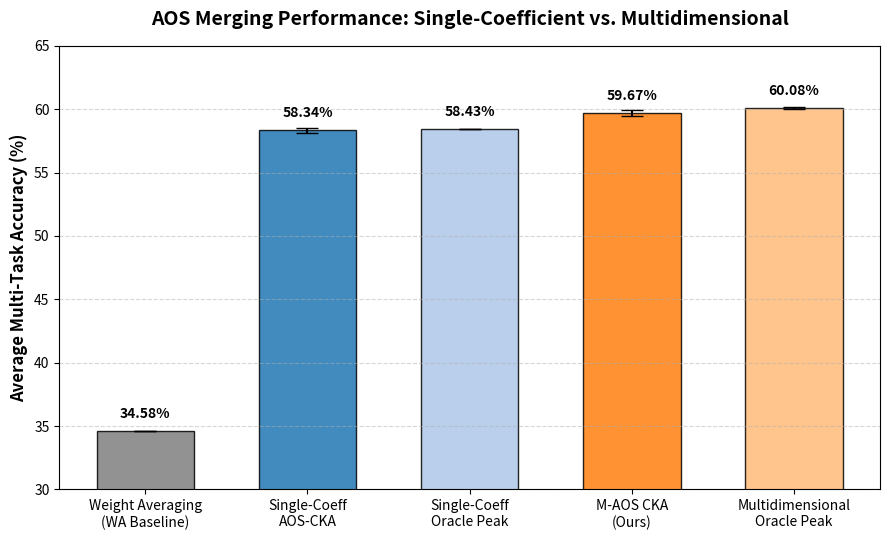

Generate this figure with matplotlib:
import matplotlib.pyplot as plt
import numpy as np

# Data
labels = [
    "Weight Averaging\n(WA Baseline)",
    "Single-Coeff\nAOS-CKA",
    "Single-Coeff\nOracle Peak",
    "M-AOS CKA\n(Ours)",
    "Multidimensional\nOracle Peak"
]

means = [34.58, 58.34, 58.43, 59.67, 60.08]
stds = [0.00, 0.19, 0.00, 0.23, 0.06]

# Colors
colors = ["#7f7f7f", "#1f77b4", "#aec7e8", "#ff7f0e", "#ffbb78"]

plt.figure(figsize=(9, 5.5))
bars = plt.bar(labels, means, yerr=stds, color=colors, capsize=8, edgecolor="black", alpha=0.85, width=0.6)

# Grid and Styling
plt.grid(axis="y", linestyle="--", alpha=0.5)
plt.ylabel("Average Multi-Task Accuracy (%)", fontsize=12, fontweight="bold")
plt.title("AOS Merging Performance: Single-Coefficient vs. Multidimensional", fontsize=14, fontweight="bold", pad=15)
plt.ylim(30, 65)

# Add values on top of bars
for bar in bars:
    height = bar.get_height()
    plt.text(bar.get_x() + bar.get_width()/2.0, height + 0.8, f"{height:.2f}%", ha="center", va="bottom", fontsize=10, fontweight="bold")

plt.tight_layout()
plt.savefig("maos_comparison.png", dpi=300)
plt.close()
print("Saved maos_comparison.png successfully.")
